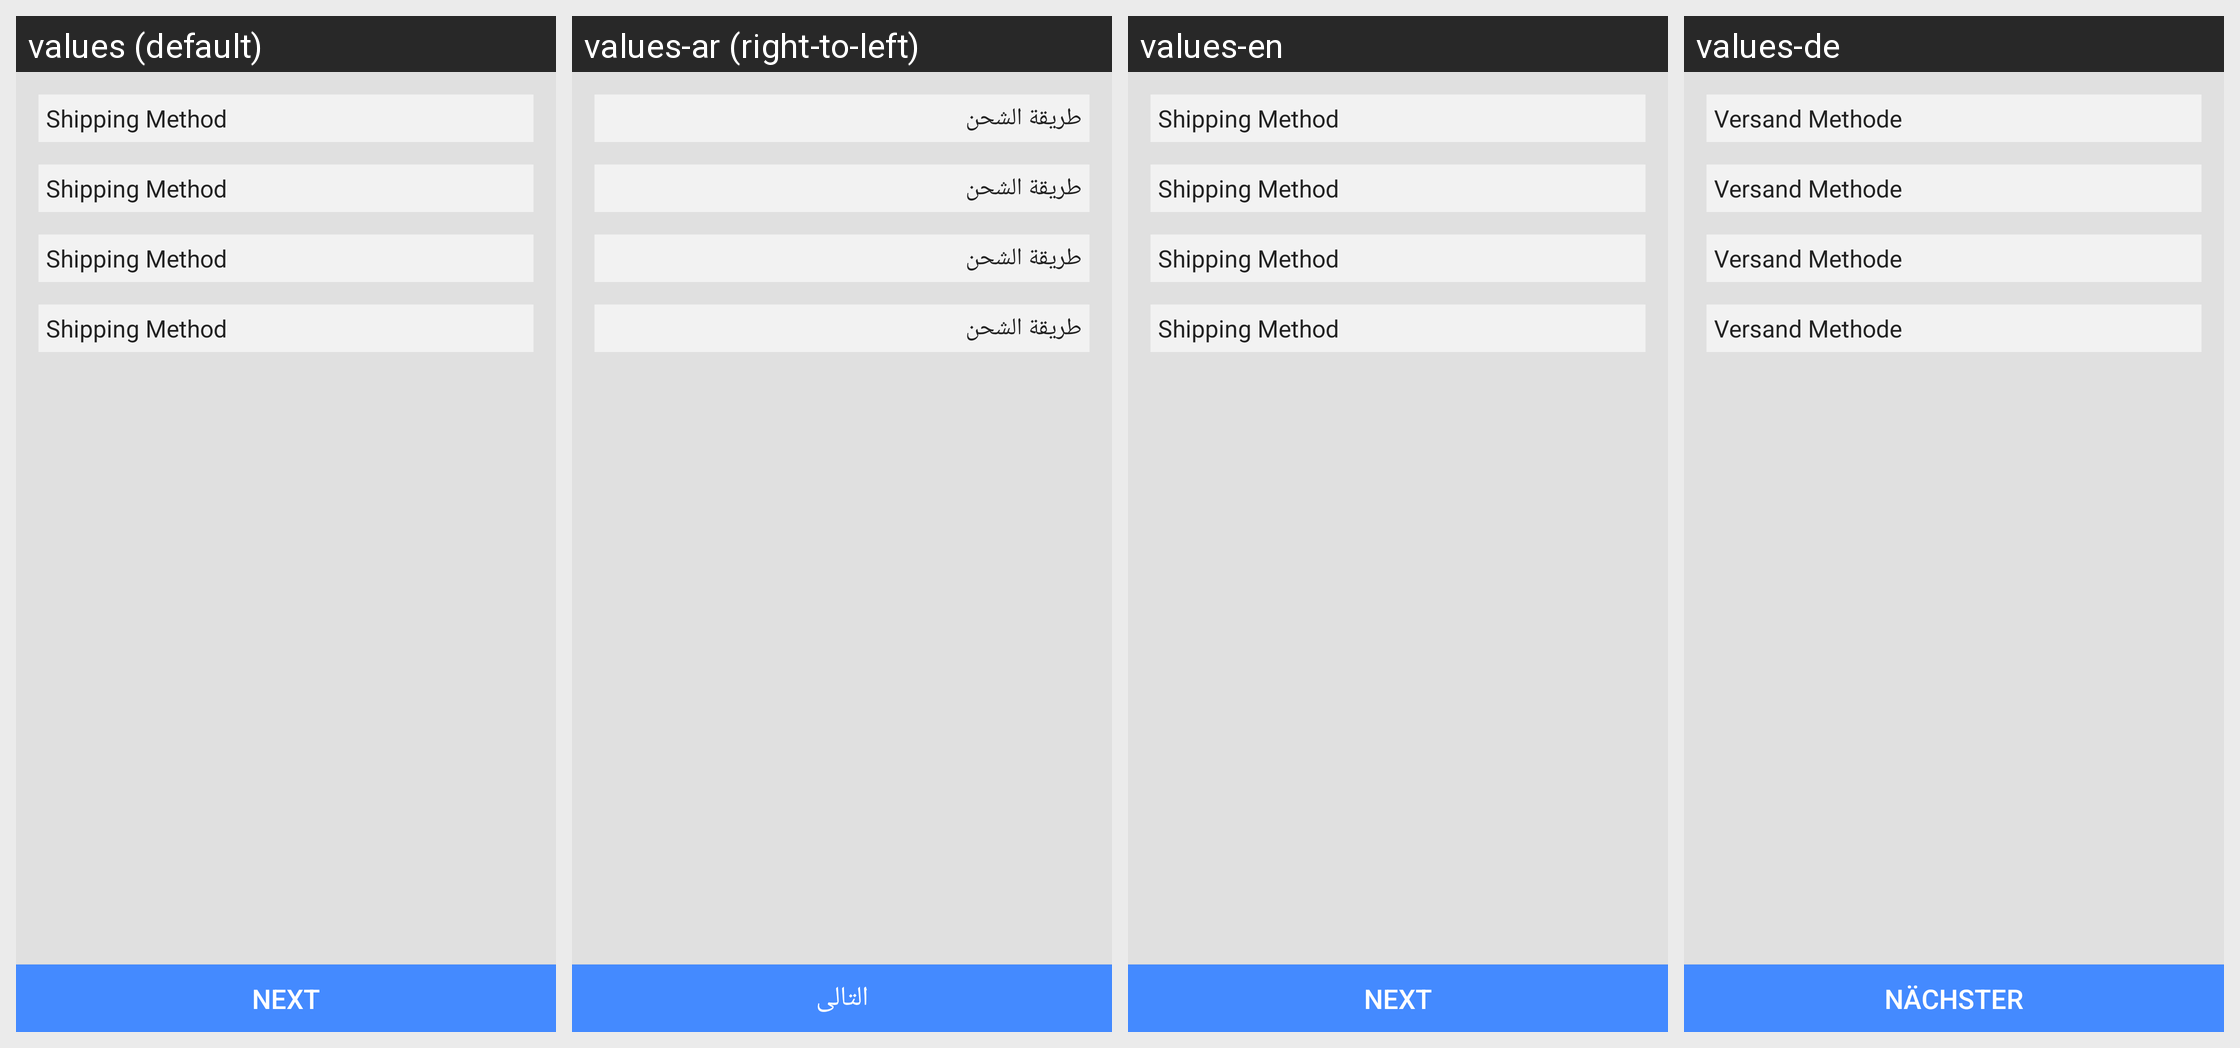

Strings drawn on this Android screen and how each of the app's shown locales translates them:
Android screen res/layout/shipping_methods.xml rendered under 4 locales, left to right: values (default), values-ar (right-to-left), values-en, values-de. Device: Nexus 5 (rendered at 1080×1920; each locale shown at half size, 540×960, under a caption strip naming it); theme AppTheme.
Strings drawn on this screen, with the default value and each locale's value (text and hints the layout hard-codes, and strings that could not be matched under every locale, appear in the picture but are not listed):

shipping_method
  values: Shipping Method
  values-ar: طريقة الشحن
  values-en: Shipping Method
  values-de: Versand Methode

next
  values: Next
  values-ar: التالى
  values-en: Next
  values-de: Nächster
